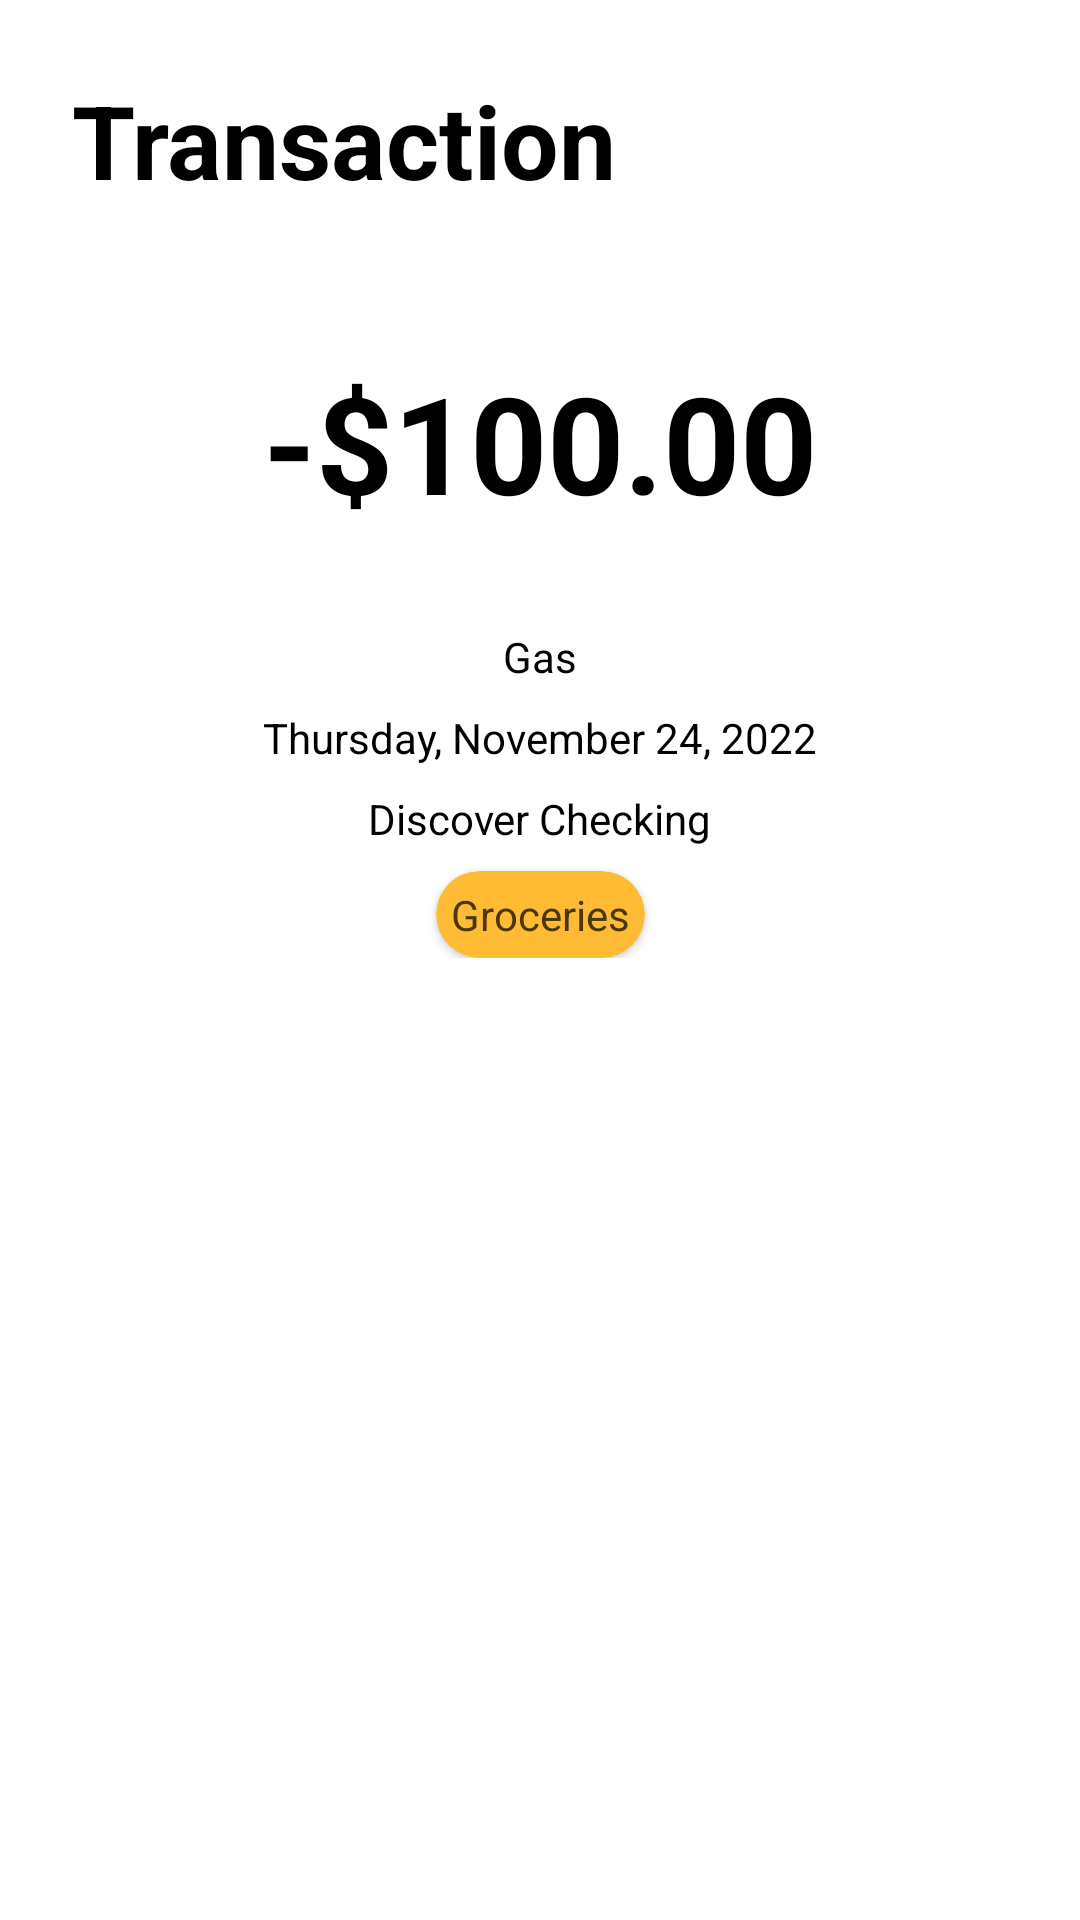

Layout XML and referenced resources for this Android screen:
<!-- AndroidManifest.xml: application theme Theme.Birch -->
<!-- res/layout/fragment_current_transaction.xml -->
<?xml version="1.0" encoding="utf-8"?>
<androidx.constraintlayout.widget.ConstraintLayout xmlns:android="http://schemas.android.com/apk/res/android"
    xmlns:app="http://schemas.android.com/apk/res-auto"
    xmlns:tools="http://schemas.android.com/tools"
    android:layout_width="match_parent"
    android:layout_height="match_parent"
    tools:context=".ui.YourSpending.CurrentTransactionFragment">

    

    <TextView
        android:id="@+id/textView12"
        android:layout_width="wrap_content"
        android:layout_height="wrap_content"
        android:layout_marginStart="24dp"
        android:layout_marginTop="24dp"
        android:text="Transaction"
        android:textAppearance="@style/TextAppearance.AppCompat.Display1"
        android:textColor="#000000"
        android:textStyle="bold"
        app:layout_constraintStart_toStartOf="parent"
        app:layout_constraintTop_toTopOf="parent" />

    <androidx.constraintlayout.widget.ConstraintLayout
        android:layout_width="0dp"
        android:layout_height="wrap_content"
        android:layout_marginTop="32dp"
        app:layout_constraintEnd_toEndOf="parent"
        app:layout_constraintStart_toStartOf="parent"
        app:layout_constraintTop_toBottomOf="@+id/textView12">

        <TextView
            android:id="@+id/textView13"
            android:layout_width="wrap_content"
            android:layout_height="wrap_content"
            android:layout_marginTop="16dp"
            android:text="-$100.00"
            android:textAppearance="@style/TextAppearance.AppCompat.Display2"
            android:textColor="#000000"
            android:textStyle="bold"
            app:layout_constraintEnd_toEndOf="parent"
            app:layout_constraintStart_toStartOf="parent"
            app:layout_constraintTop_toTopOf="parent" />

        <TextView
            android:id="@+id/textView14"
            android:layout_width="wrap_content"
            android:layout_height="wrap_content"
            android:layout_marginTop="32dp"
            android:text="Gas"
            android:textColor="#000000"
            app:layout_constraintEnd_toEndOf="parent"
            app:layout_constraintStart_toStartOf="parent"
            app:layout_constraintTop_toBottomOf="@+id/textView13" />

        <TextView
            android:id="@+id/textView15"
            android:layout_width="wrap_content"
            android:layout_height="wrap_content"
            android:layout_marginTop="8dp"
            android:text="Thursday, November 24, 2022"
            android:textColor="#000000"
            app:layout_constraintEnd_toEndOf="parent"
            app:layout_constraintStart_toStartOf="parent"
            app:layout_constraintTop_toBottomOf="@+id/textView14" />

        <TextView
            android:id="@+id/textView16"
            android:layout_width="wrap_content"
            android:layout_height="wrap_content"
            android:layout_marginTop="8dp"
            android:text="Discover Checking"
            android:textColor="#000000"
            app:layout_constraintEnd_toEndOf="parent"
            app:layout_constraintStart_toStartOf="parent"
            app:layout_constraintTop_toBottomOf="@+id/textView15" />

        <androidx.cardview.widget.CardView
            android:layout_width="wrap_content"
            android:layout_height="wrap_content"
            android:layout_marginTop="8dp"
            app:cardBackgroundColor="@android:color/holo_orange_light"
            app:cardCornerRadius="20dp"
            app:contentPadding="5dp"
            app:layout_constraintEnd_toEndOf="parent"
            app:layout_constraintStart_toStartOf="parent"
            app:layout_constraintTop_toBottomOf="@+id/textView16">

            <TextView
                android:id="@+id/textView17"
                android:layout_width="wrap_content"
                android:layout_height="wrap_content"
                android:text="Groceries"
                android:textAppearance="@style/TextAppearance.AppCompat.Small"
                android:textColor="#4C360A" />
        </androidx.cardview.widget.CardView>
    </androidx.constraintlayout.widget.ConstraintLayout>

</androidx.constraintlayout.widget.ConstraintLayout>
<!-- resources referenced by this layout -->
<resources>
  <style name="Theme.Birch" parent="Theme.MaterialComponents.DayNight.DarkActionBar">
          <item name="windowNoTitle">true</item>
  
          <item name="android:windowBackground">@color/white</item>
          <item name="android:windowActivityTransitions">@color/white_ivory</item>
  
          
          <item name="colorPrimary">@color/white_variant</item>
          <item name="colorPrimaryVariant">@color/white_variant</item>
          <item name="colorOnPrimary">@color/blue_gray</item>
          
          <item name="colorSecondary">@color/dark_gray</item>
          <item name="colorSecondaryVariant">@color/blue_gray</item>
          <item name="colorOnSecondary">@color/white_variant</item>
      </style>
  <color name="white">#FFFFFFFF</color>
  <color name="white_ivory">#FFFFFFF3</color>
  <color name="white_variant">#FFB1B1B1</color>
  <color name="blue_gray">#FF748294</color>
  <color name="dark_gray">#FF566270</color>
</resources>
